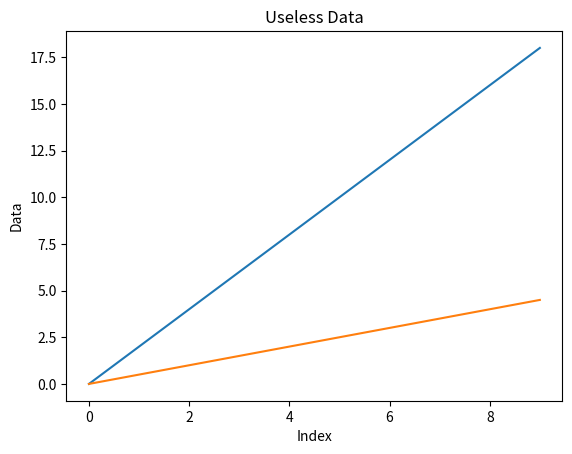

This figure's Python source:
# You can save the figure to file instead of showing
import matplotlib.pyplot as plt

myData = [i*2 for i in range(0,10)]
myDataTwo = [i/2 for i in range(0,10)]

plt.plot(myData)
plt.plot(myDataTwo)

plt.title("Useless Data")
plt.ylabel("Data")
plt.xlabel("Index")

# Save to file here. You can specify many file types, but I recommend using 
# pdf or another vector format so you can edit the figure in a program like
# illustrator
plt.savefig("myFigure.pdf")